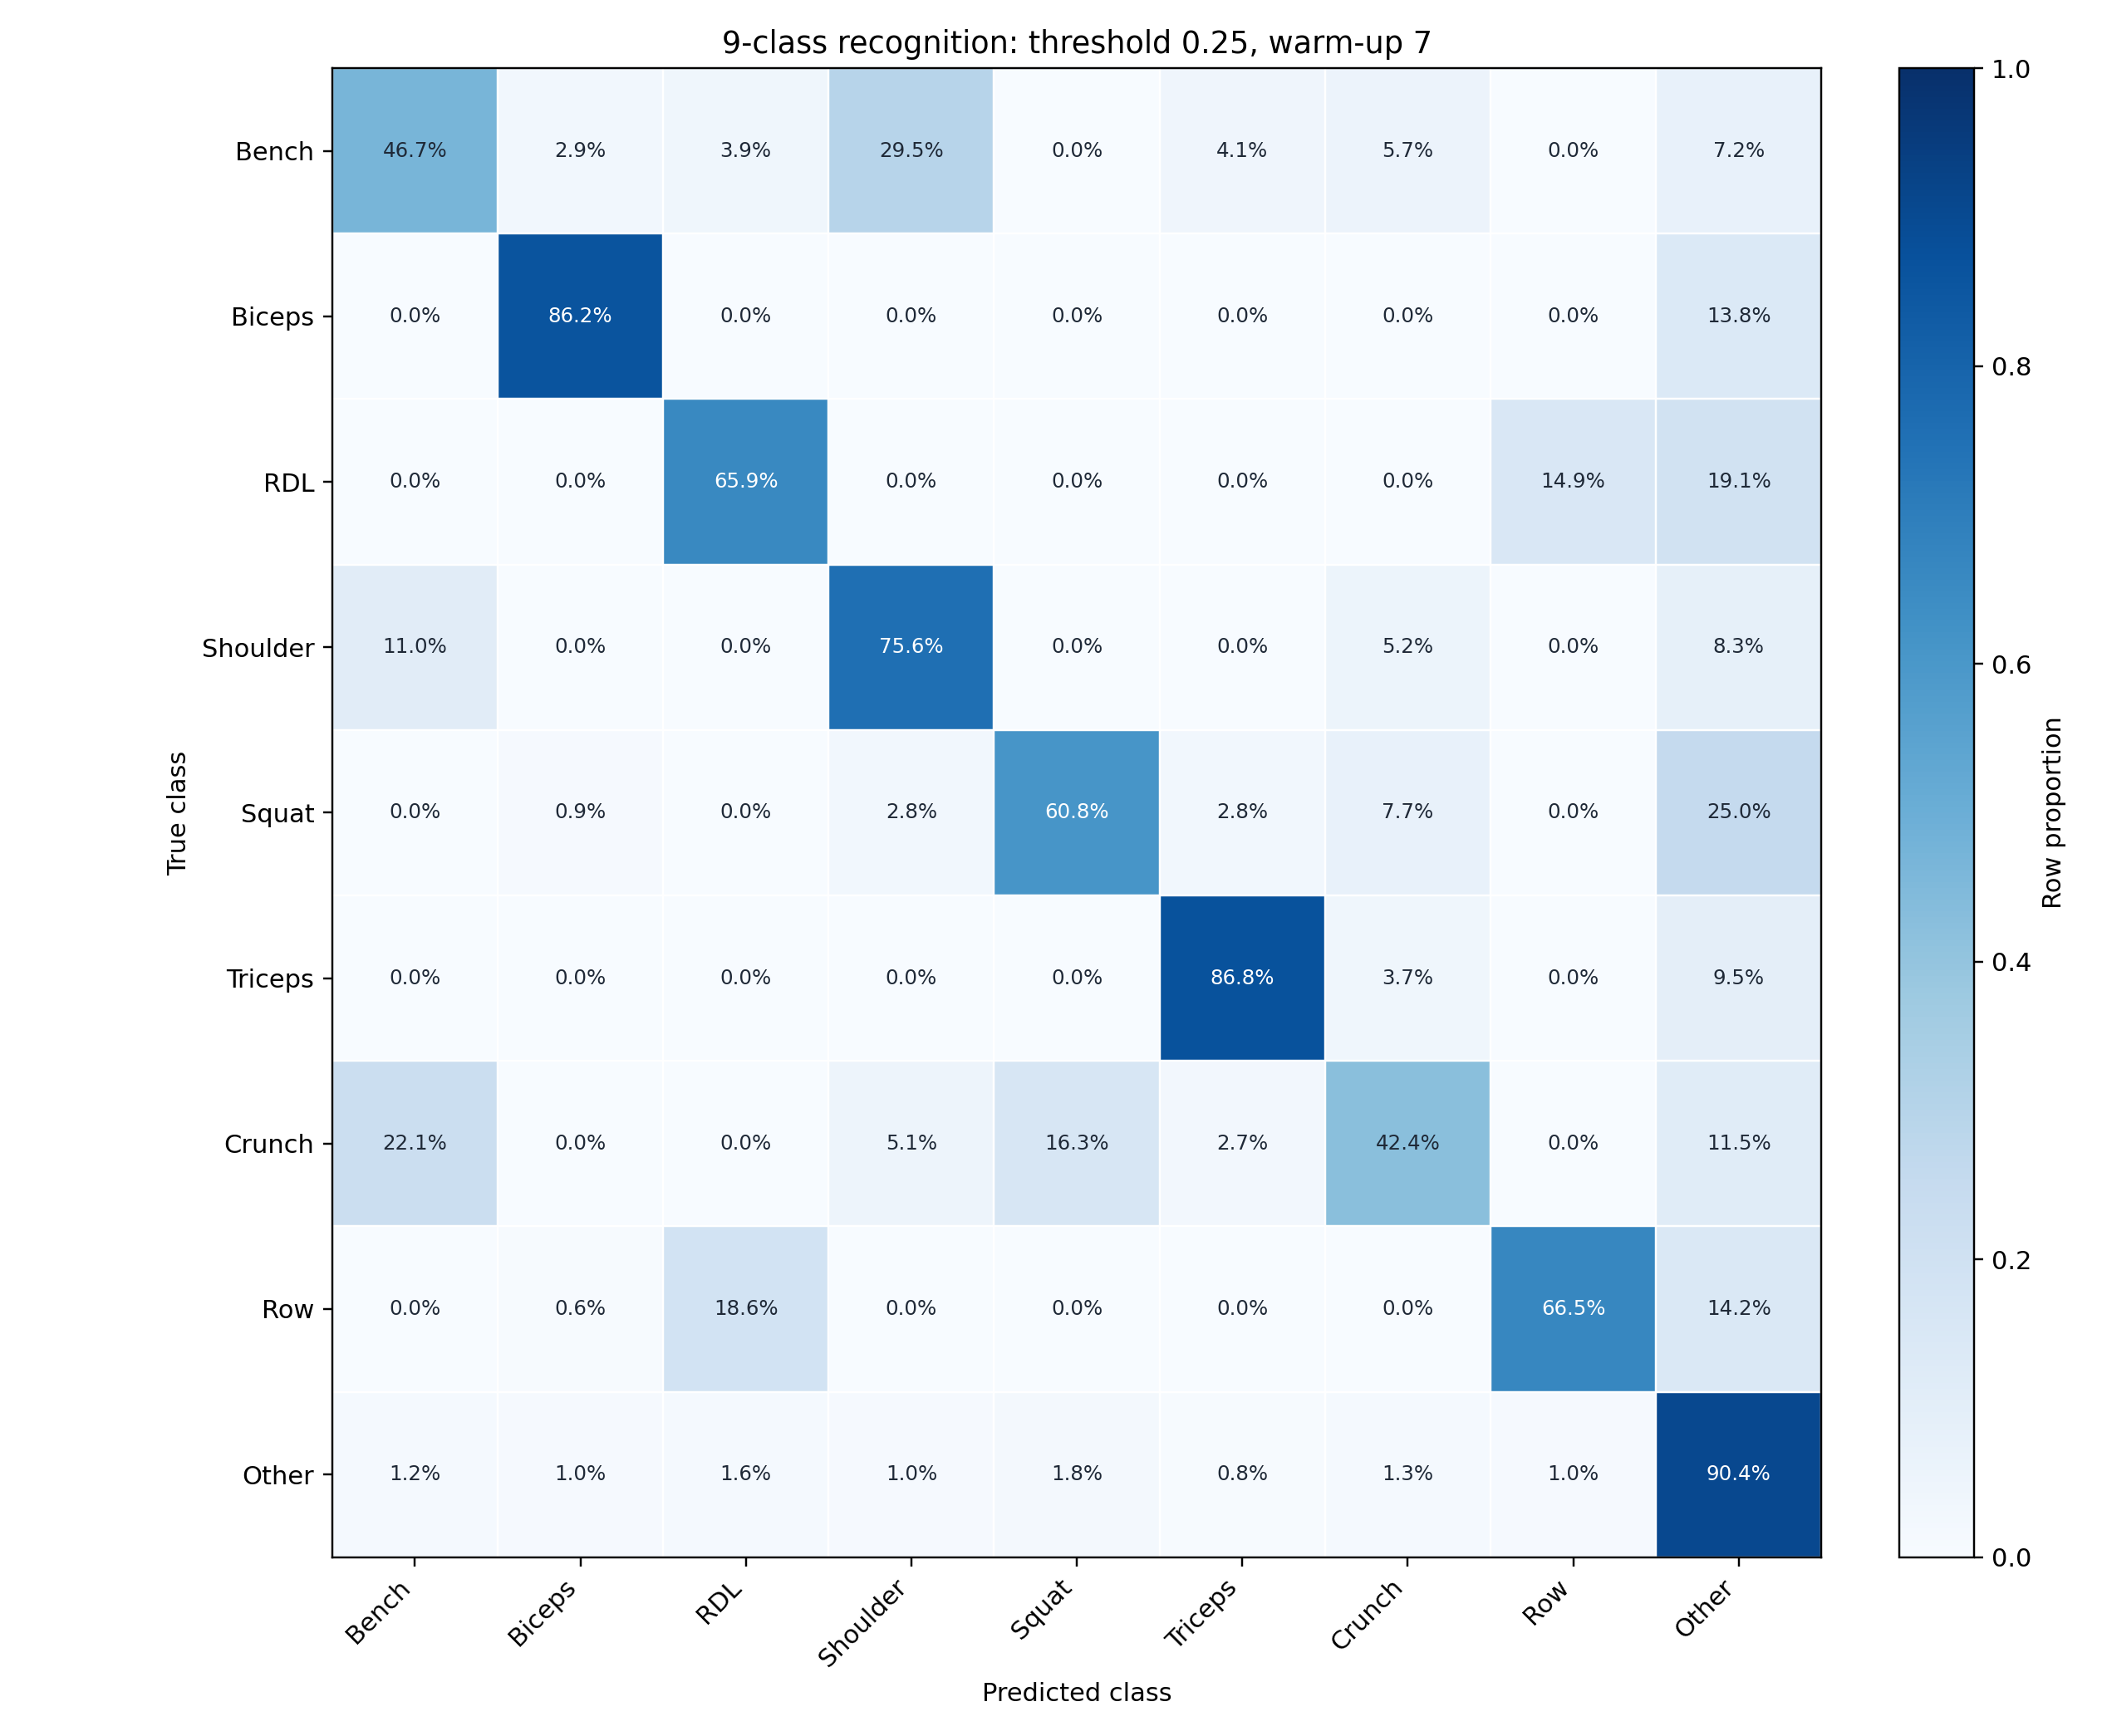

Data behind this chart, as committed beside it:
, db_bench_press, db_biceps_curl, db_rdl, db_shoulder_press, db_squat, db_triceps_curl, db_weighted_crunch, one_arm_db_row, Other
db_bench_press, 0.4671, 0.02944, 0.03893, 0.2947, 0.000000, 0.04089, 0.05659, 0.000000, 0.07229
db_biceps_curl, 0.000000, 0.8622, 0.000000, 0.000000, 0.000000, 0.000000, 0.000000, 0.000000, 0.1378
db_rdl, 0.000000, 0.000000, 0.6595, 0.000000, 0.000000, 0.000000, 0.000000, 0.1491, 0.1915
db_shoulder_press, 0.1097, 0.000000, 0.000000, 0.7557, 0.000000, 0.000000, 0.05193, 0.000000, 0.08268
db_squat, 0.000000, 0.009248, 0.000000, 0.02816, 0.6078, 0.02774, 0.07692, 0.000000, 0.2501
db_triceps_curl, 0.000000, 0.000000, 0.000000, 0.000000, 0.000000, 0.8678, 0.0369, 0.000000, 0.0953
db_weighted_crunch, 0.2211, 0.000000, 0.000000, 0.05053, 0.1629, 0.02708, 0.4236, 0.000000, 0.1148
one_arm_db_row, 0.000000, 0.006229, 0.186, 0.000000, 0.000000, 0.000000, 0.000000, 0.6653, 0.1424
Other, 0.01177, 0.009743, 0.01556, 0.01006, 0.01786, 0.007526, 0.0127, 0.01045, 0.9043
